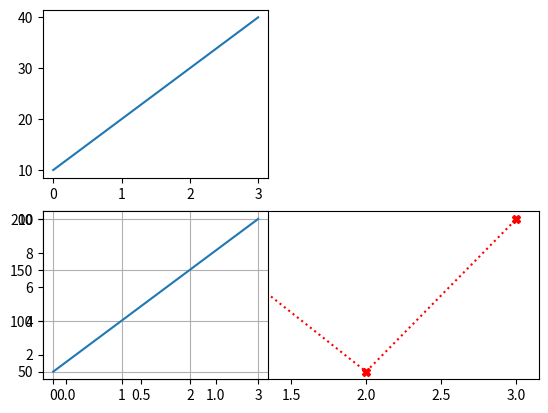

Generate this figure with matplotlib:
import matplotlib as mpl
import matplotlib.pyplot as plt
import numpy as np

xpoints = np.array([0, 1, 2, 3])
ypoints = np.array([3, 8, 1, 10])
x = np.array([0, 1, 2, 3])
y = np.array([10, 20, 30, 40])
z = np.array([50,100,150,200])

plt.subplot(2, 1, 2)
plt.plot(xpoints, ypoints, 'X:r')

plt.subplot(2, 2, 1)
plt.plot(x,y)

plt.subplot(2,2,3)
plt.plot(z)

plt.grid()
plt.show()
